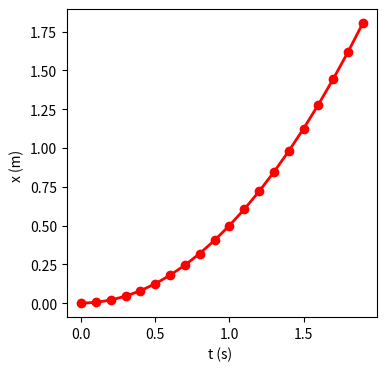

Reproduce this figure in Python.
#plot motion with constant acceleration

import matplotlib.pyplot as plt

a = 1.0     #acceleration
v0 = 0.0    #initial velocity

t, h, n = 0.0, 0.1, 20     #initial time, step size, number of steps
ta, xa = [], []     #time and position lists

for i in range (n):
  x = v0*t + a*t*t/2.0
  ta.append (t)
  xa.append (x)
  t = t + h

#plot results
plt.figure(figsize=(4, 4))
plt.plot(ta, xa, '-o', color="red", linewidth=2)
plt.xlabel("t (s) ")
plt.ylabel("x (m) ")

plt.savefig("motion.png")
plt.show()
